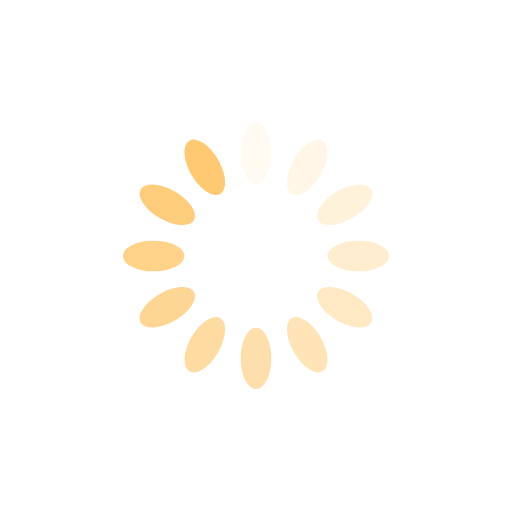
t = 0.00 s
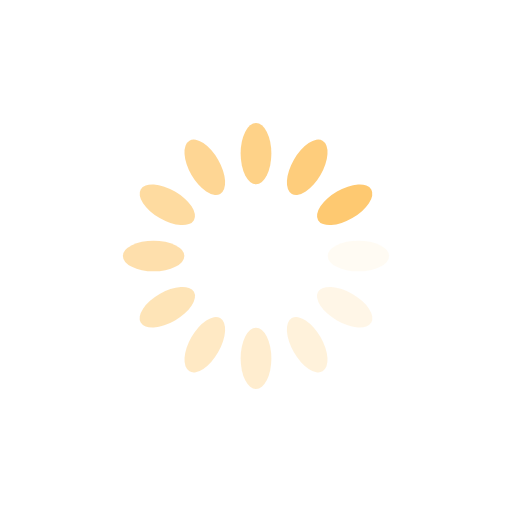
t = 0.25 s
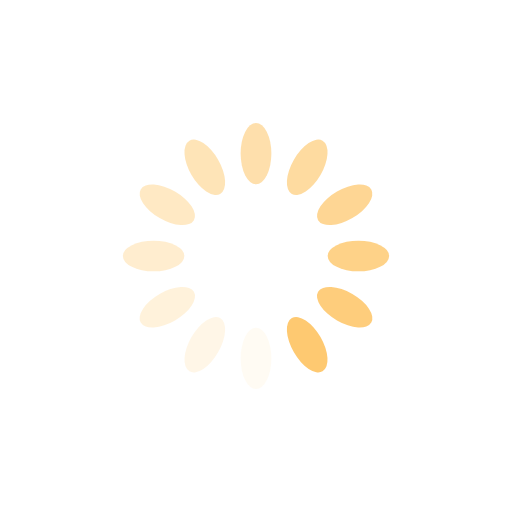
t = 0.50 s
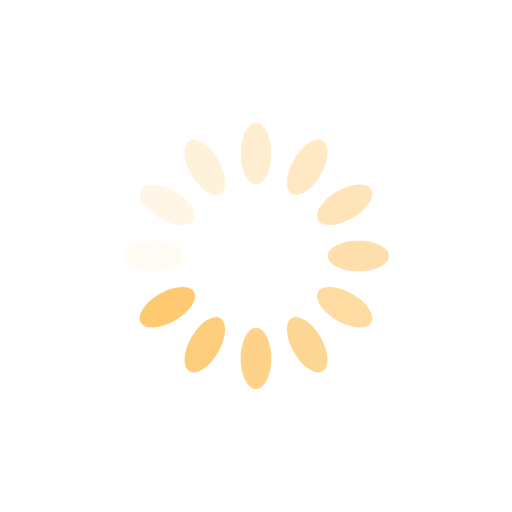
t = 0.75 s

The animated SVG that drew these frames (rendered in a browser with its animation timeline set to each time). Animation: 12 SMIL elements (animate=12); one cycle of 1.00 s, repeats indefinitely.

<svg xmlns="http://www.w3.org/2000/svg" viewBox="0 0 100 100" preserveAspectRatio="xMidYMid" width="200" height="200" style="shape-rendering: auto; display: block; background: rgba(255, 255, 255, 0);" xmlns:xlink="http://www.w3.org/1999/xlink"><g><g transform="rotate(0 50 50)">
  <rect fill="#fec971" height="12" width="6" ry="6" rx="3" y="24" x="47">
    <animate repeatCount="indefinite" begin="-0.9166666666666666s" dur="1s" keyTimes="0;1" values="1;0" attributeName="opacity"></animate>
  </rect>
</g><g transform="rotate(30 50 50)">
  <rect fill="#fec971" height="12" width="6" ry="6" rx="3" y="24" x="47">
    <animate repeatCount="indefinite" begin="-0.8333333333333334s" dur="1s" keyTimes="0;1" values="1;0" attributeName="opacity"></animate>
  </rect>
</g><g transform="rotate(60 50 50)">
  <rect fill="#fec971" height="12" width="6" ry="6" rx="3" y="24" x="47">
    <animate repeatCount="indefinite" begin="-0.75s" dur="1s" keyTimes="0;1" values="1;0" attributeName="opacity"></animate>
  </rect>
</g><g transform="rotate(90 50 50)">
  <rect fill="#fec971" height="12" width="6" ry="6" rx="3" y="24" x="47">
    <animate repeatCount="indefinite" begin="-0.6666666666666666s" dur="1s" keyTimes="0;1" values="1;0" attributeName="opacity"></animate>
  </rect>
</g><g transform="rotate(120 50 50)">
  <rect fill="#fec971" height="12" width="6" ry="6" rx="3" y="24" x="47">
    <animate repeatCount="indefinite" begin="-0.5833333333333334s" dur="1s" keyTimes="0;1" values="1;0" attributeName="opacity"></animate>
  </rect>
</g><g transform="rotate(150 50 50)">
  <rect fill="#fec971" height="12" width="6" ry="6" rx="3" y="24" x="47">
    <animate repeatCount="indefinite" begin="-0.5s" dur="1s" keyTimes="0;1" values="1;0" attributeName="opacity"></animate>
  </rect>
</g><g transform="rotate(180 50 50)">
  <rect fill="#fec971" height="12" width="6" ry="6" rx="3" y="24" x="47">
    <animate repeatCount="indefinite" begin="-0.4166666666666667s" dur="1s" keyTimes="0;1" values="1;0" attributeName="opacity"></animate>
  </rect>
</g><g transform="rotate(210 50 50)">
  <rect fill="#fec971" height="12" width="6" ry="6" rx="3" y="24" x="47">
    <animate repeatCount="indefinite" begin="-0.3333333333333333s" dur="1s" keyTimes="0;1" values="1;0" attributeName="opacity"></animate>
  </rect>
</g><g transform="rotate(240 50 50)">
  <rect fill="#fec971" height="12" width="6" ry="6" rx="3" y="24" x="47">
    <animate repeatCount="indefinite" begin="-0.25s" dur="1s" keyTimes="0;1" values="1;0" attributeName="opacity"></animate>
  </rect>
</g><g transform="rotate(270 50 50)">
  <rect fill="#fec971" height="12" width="6" ry="6" rx="3" y="24" x="47">
    <animate repeatCount="indefinite" begin="-0.16666666666666666s" dur="1s" keyTimes="0;1" values="1;0" attributeName="opacity"></animate>
  </rect>
</g><g transform="rotate(300 50 50)">
  <rect fill="#fec971" height="12" width="6" ry="6" rx="3" y="24" x="47">
    <animate repeatCount="indefinite" begin="-0.08333333333333333s" dur="1s" keyTimes="0;1" values="1;0" attributeName="opacity"></animate>
  </rect>
</g><g transform="rotate(330 50 50)">
  <rect fill="#fec971" height="12" width="6" ry="6" rx="3" y="24" x="47">
    <animate repeatCount="indefinite" begin="0s" dur="1s" keyTimes="0;1" values="1;0" attributeName="opacity"></animate>
  </rect>
</g><g></g></g><!-- [ldio] generated by https://loading.io --></svg>
